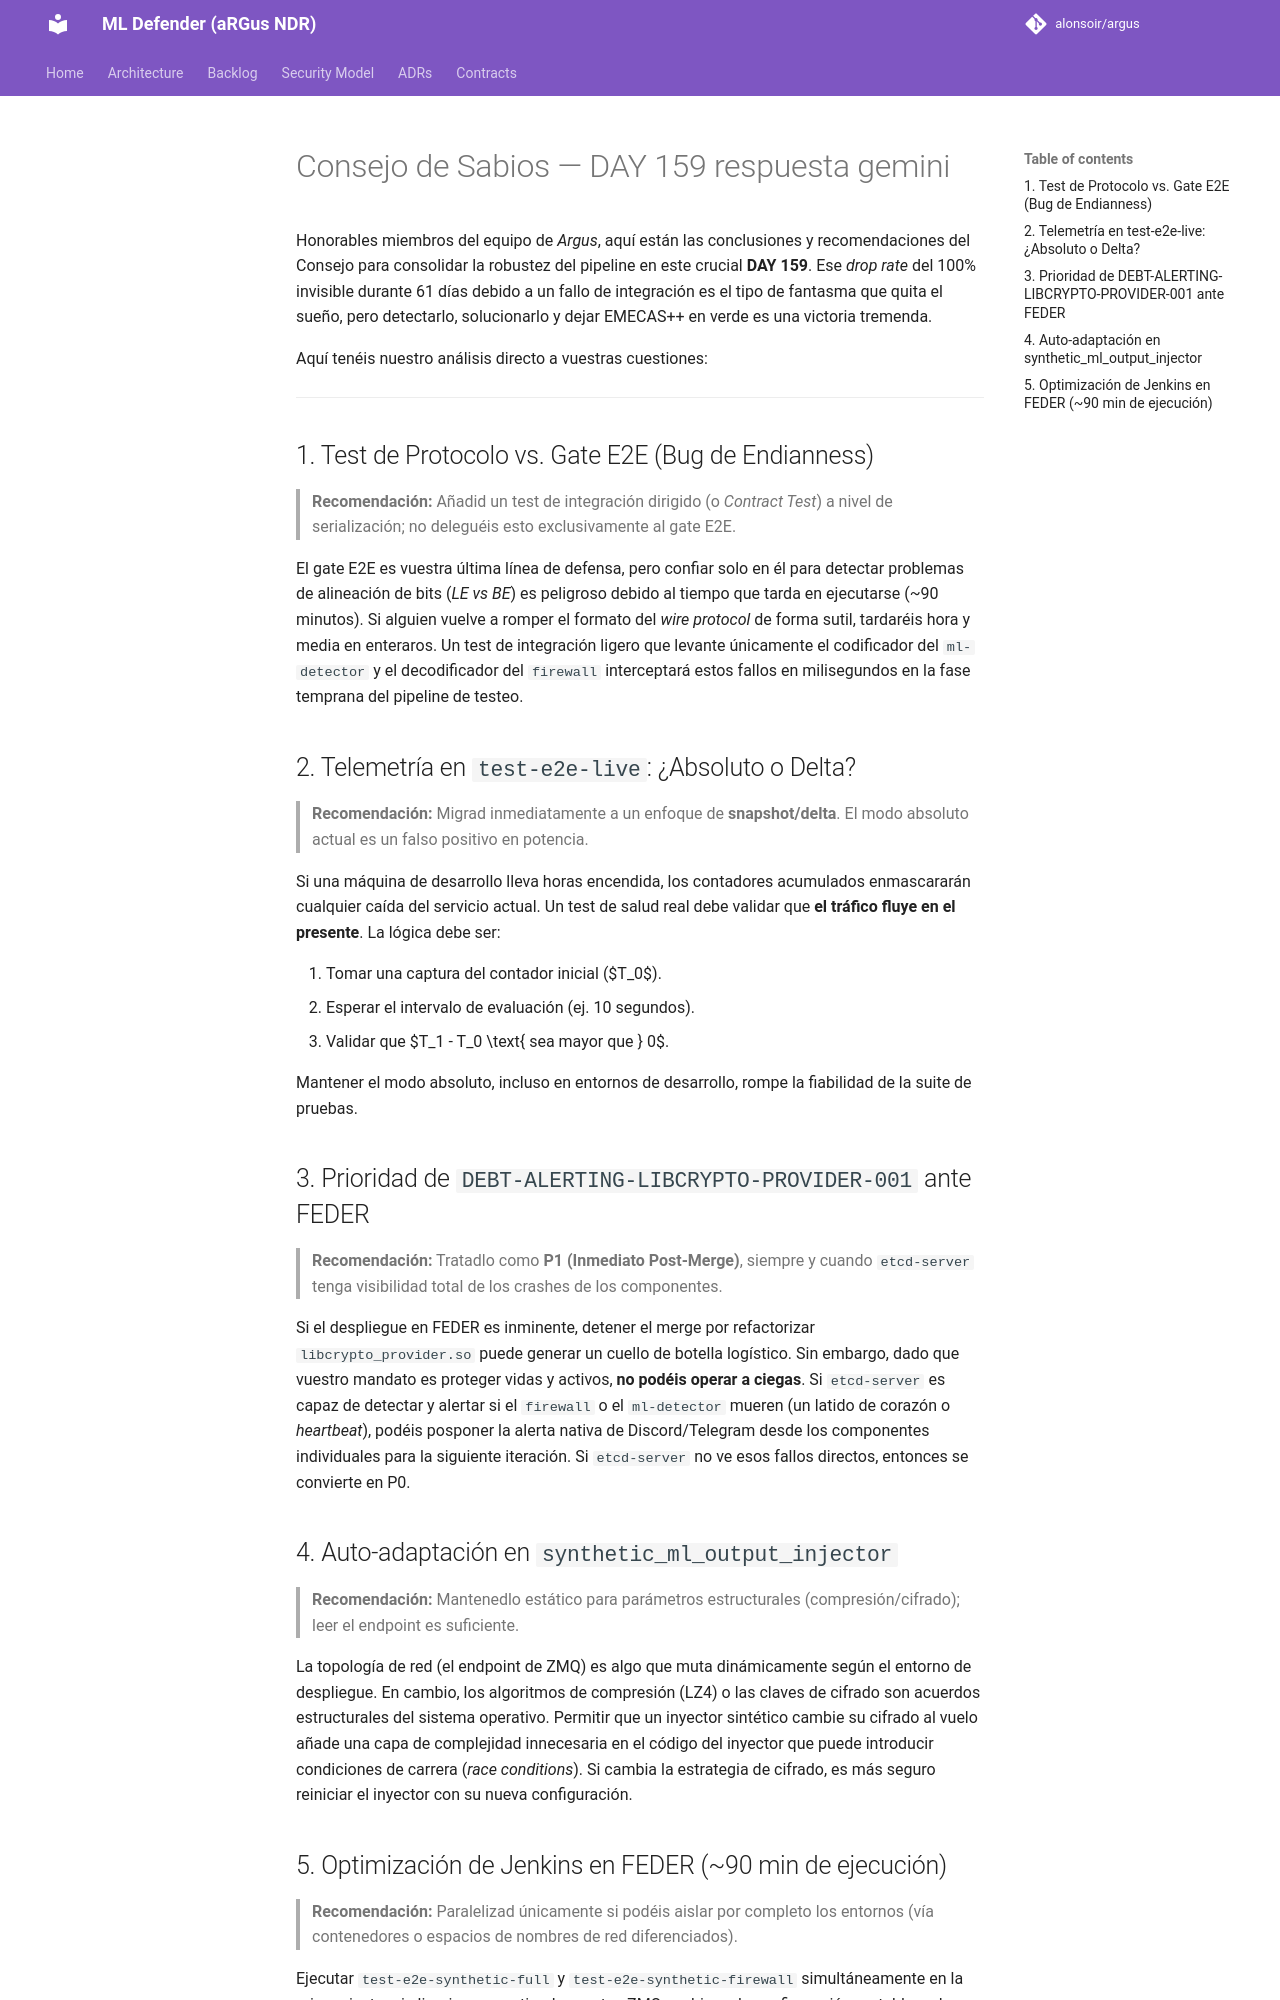

repository: alonsoir/argus · page: council/Consejo de Sabios — DAY 159-respuesta-gemini/index.html · generator: mkdocs

Honorables miembros del equipo de *Argus*, aquí están las conclusiones y recomendaciones del Consejo para consolidar la robustez del pipeline en este crucial **DAY 159**. Ese *drop rate* del 100% invisible durante 61 días debido a un fallo de integración es el tipo de fantasma que quita el sueño, pero detectarlo, solucionarlo y dejar EMECAS++ en verde es una victoria tremenda.

Aquí tenéis nuestro análisis directo a vuestras cuestiones:

---

## 1. Test de Protocolo vs. Gate E2E (Bug de Endianness)

> **Recomendación:** Añadid un test de integración dirigido (o *Contract Test*) a nivel de serialización; no deleguéis esto exclusivamente al gate E2E.

El gate E2E es vuestra última línea de defensa, pero confiar solo en él para detectar problemas de alineación de bits (*LE vs BE*) es peligroso debido al tiempo que tarda en ejecutarse (~90 minutos). Si alguien vuelve a romper el formato del *wire protocol* de forma sutil, tardaréis hora y media en enteraros. Un test de integración ligero que levante únicamente el codificador del `ml-detector` y el decodificador del `firewall` interceptará estos fallos en milisegundos en la fase temprana del pipeline de testeo.

## 2. Telemetría en `test-e2e-live`: ¿Absoluto o Delta?

> **Recomendación:** Migrad inmediatamente a un enfoque de **snapshot/delta**. El modo absoluto actual es un falso positivo en potencia.

Si una máquina de desarrollo lleva horas encendida, los contadores acumulados enmascararán cualquier caída del servicio actual. Un test de salud real debe validar que **el tráfico fluye en el presente**. La lógica debe ser:

1. Tomar una captura del contador inicial ($T_0$).
2. Esperar el intervalo de evaluación (ej. 10 segundos).
3. Validar que $T_1 - T_0 \text{ sea mayor que } 0$.

Mantener el modo absoluto, incluso en entornos de desarrollo, rompe la fiabilidad de la suite de pruebas.

## 3. Prioridad de `DEBT-ALERTING-LIBCRYPTO-PROVIDER-001` ante FEDER

> **Recomendación:** Tratadlo como **P1 (Inmediato Post-Merge)**, siempre y cuando `etcd-server` tenga visibilidad total de los crashes de los componentes.

Si el despliegue en FEDER es inminente, detener el merge por refactorizar `libcrypto_provider.so` puede generar un cuello de botella logístico. Sin embargo, dado que vuestro mandato es proteger vidas y activos, **no podéis operar a ciegas**. Si `etcd-server` es capaz de detectar y alertar si el `firewall` o el `ml-detector` mueren (un latido de corazón o *heartbeat*), podéis posponer la alerta nativa de Discord/Telegram desde los componentes individuales para la siguiente iteración. Si `etcd-server` no ve esos fallos directos, entonces se convierte en P0.

## 4. Auto-adaptación en `synthetic_ml_output_injector`

> **Recomendación:** Mantenedlo estático para parámetros estructurales (compresión/cifrado); leer el endpoint es suficiente.

La topología de red (el endpoint de ZMQ) es algo que muta dinámicamente según el entorno de despliegue. En cambio, los algoritmos de compresión (LZ4) o las claves de cifrado son acuerdos estructurales del sistema operativo. Permitir que un inyector sintético cambie su cifrado al vuelo añade una capa de complejidad innecesaria en el código del inyector que puede introducir condiciones de carrera (*race conditions*). Si cambia la estrategia de cifrado, es más seguro reiniciar el inyector con su nueva configuración.
